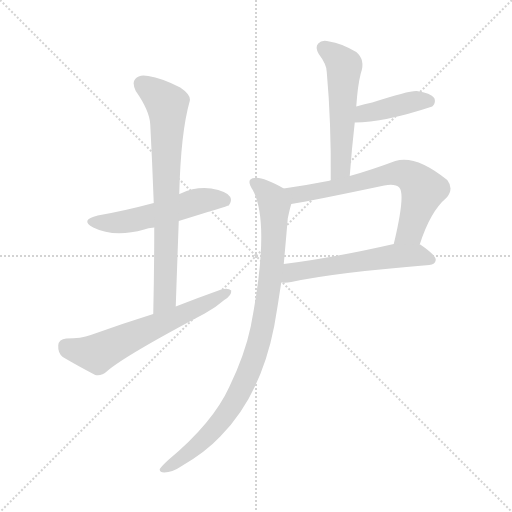
t = 0.00 s
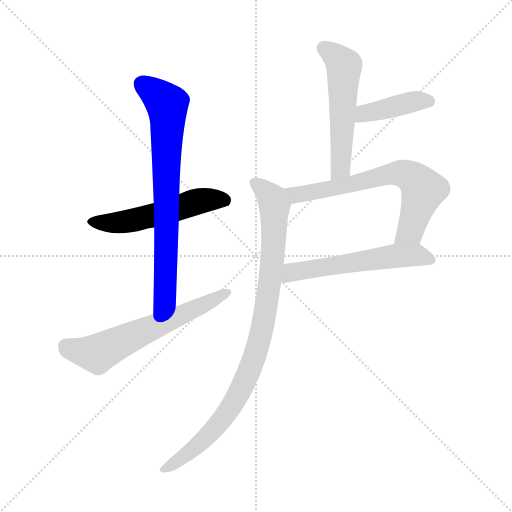
t = 1.21 s
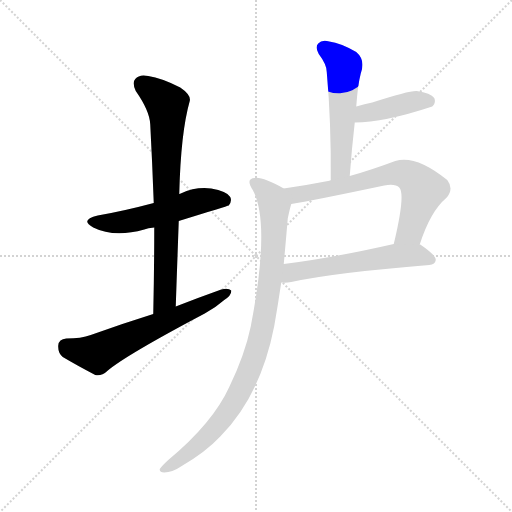
t = 2.42 s
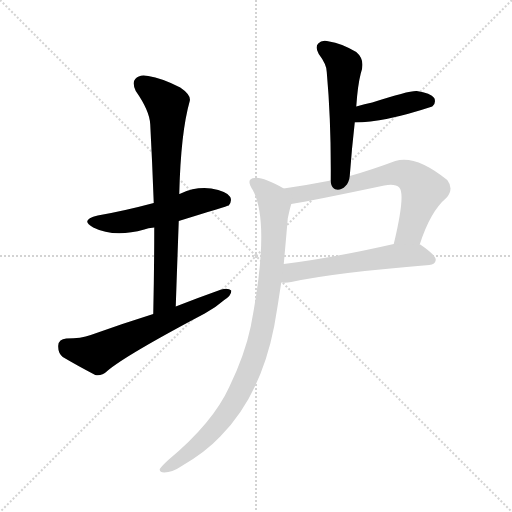
t = 3.62 s
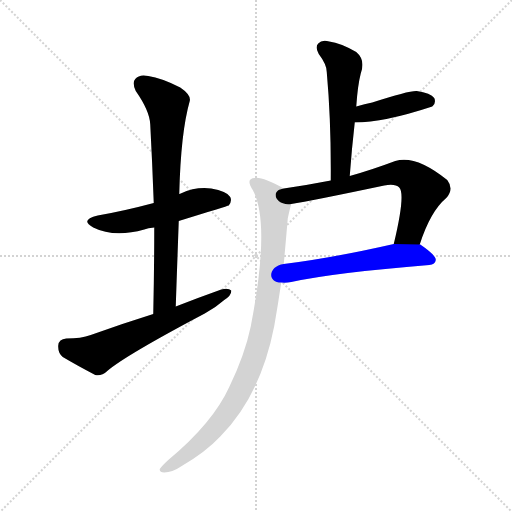
t = 4.83 s
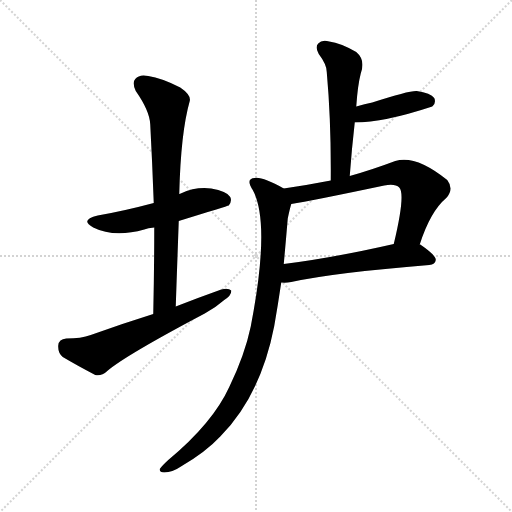
t = 6.04 s

The animated SVG that drew these frames (rendered in a browser with its animation timeline set to each time). Animation: 8 CSS @keyframes rules; one cycle of 6.04 s.

<svg version="1.1" viewBox="0 0 1024 1024" xmlns="http://www.w3.org/2000/svg">
  <g stroke="lightgray" stroke-dasharray="1,1" stroke-width="1" transform="scale(4, 4)">
    <line x1="0" y1="0" x2="256" y2="256"></line>
    <line x1="256" y1="0" x2="0" y2="256"></line>
    <line x1="128" y1="0" x2="128" y2="256"></line>
    <line x1="0" y1="128" x2="256" y2="128"></line>
  </g>
<g transform="scale(1, -1) translate(0, -900)">
   <style type="text/css">
    @keyframes keyframes0 {
      from {
       stroke: blue;
       stroke-dashoffset: 528;
       stroke-width: 128;
       }
       63% {
       animation-timing-function: step-end;
       stroke: blue;
       stroke-dashoffset: 0;
       stroke-width: 128;
       }
       to {
       stroke: black;
       stroke-width: 1024;
       }
       }
       #make-me-a-hanzi-animation-0 {
         animation: keyframes0 0.679688s both;
         animation-delay: 0.000000s;
         animation-timing-function: linear;
       }
    @keyframes keyframes1 {
      from {
       stroke: blue;
       stroke-dashoffset: 738;
       stroke-width: 128;
       }
       71% {
       animation-timing-function: step-end;
       stroke: blue;
       stroke-dashoffset: 0;
       stroke-width: 128;
       }
       to {
       stroke: black;
       stroke-width: 1024;
       }
       }
       #make-me-a-hanzi-animation-1 {
         animation: keyframes1 0.850586s both;
         animation-delay: 0.679688s;
         animation-timing-function: linear;
       }
    @keyframes keyframes2 {
      from {
       stroke: blue;
       stroke-dashoffset: 611;
       stroke-width: 128;
       }
       67% {
       animation-timing-function: step-end;
       stroke: blue;
       stroke-dashoffset: 0;
       stroke-width: 128;
       }
       to {
       stroke: black;
       stroke-width: 1024;
       }
       }
       #make-me-a-hanzi-animation-2 {
         animation: keyframes2 0.747233s both;
         animation-delay: 1.530273s;
         animation-timing-function: linear;
       }
    @keyframes keyframes3 {
      from {
       stroke: blue;
       stroke-dashoffset: 537;
       stroke-width: 128;
       }
       64% {
       animation-timing-function: step-end;
       stroke: blue;
       stroke-dashoffset: 0;
       stroke-width: 128;
       }
       to {
       stroke: black;
       stroke-width: 1024;
       }
       }
       #make-me-a-hanzi-animation-3 {
         animation: keyframes3 0.687012s both;
         animation-delay: 2.277507s;
         animation-timing-function: linear;
       }
    @keyframes keyframes4 {
      from {
       stroke: blue;
       stroke-dashoffset: 406;
       stroke-width: 128;
       }
       57% {
       animation-timing-function: step-end;
       stroke: blue;
       stroke-dashoffset: 0;
       stroke-width: 128;
       }
       to {
       stroke: black;
       stroke-width: 1024;
       }
       }
       #make-me-a-hanzi-animation-4 {
         animation: keyframes4 0.580404s both;
         animation-delay: 2.964518s;
         animation-timing-function: linear;
       }
    @keyframes keyframes5 {
      from {
       stroke: blue;
       stroke-dashoffset: 662;
       stroke-width: 128;
       }
       68% {
       animation-timing-function: step-end;
       stroke: blue;
       stroke-dashoffset: 0;
       stroke-width: 128;
       }
       to {
       stroke: black;
       stroke-width: 1024;
       }
       }
       #make-me-a-hanzi-animation-5 {
         animation: keyframes5 0.788737s both;
         animation-delay: 3.544922s;
         animation-timing-function: linear;
       }
    @keyframes keyframes6 {
      from {
       stroke: blue;
       stroke-dashoffset: 560;
       stroke-width: 128;
       }
       65% {
       animation-timing-function: step-end;
       stroke: blue;
       stroke-dashoffset: 0;
       stroke-width: 128;
       }
       to {
       stroke: black;
       stroke-width: 1024;
       }
       }
       #make-me-a-hanzi-animation-6 {
         animation: keyframes6 0.705729s both;
         animation-delay: 4.333659s;
         animation-timing-function: linear;
       }
    @keyframes keyframes7 {
      from {
       stroke: blue;
       stroke-dashoffset: 919;
       stroke-width: 128;
       }
       75% {
       animation-timing-function: step-end;
       stroke: blue;
       stroke-dashoffset: 0;
       stroke-width: 128;
       }
       to {
       stroke: black;
       stroke-width: 1024;
       }
       }
       #make-me-a-hanzi-animation-7 {
         animation: keyframes7 0.997884s both;
         animation-delay: 5.039388s;
         animation-timing-function: linear;
       }
</style>
<path d="M 357.5 458.0 Q 454.5 488.0 457.5 489.0 Q 464.5 498.0 460.5 506.0 Q 453.5 518.0 422.5 523.0 Q 391.5 527.0 361.5 513.0 Q 360.5 513.0 358.5 512.0 L 307.5 494.0 Q 247.5 478.0 195.5 469.0 Q 158.5 460.0 186.5 445.0 Q 228.5 424.0 288.5 441.0 Q 295.5 444.0 308.5 445.0 L 357.5 458.0 Z" fill="lightgray"></path> 
<path d="M 351.5 287.0 Q 354.5 375.0 357.5 458.0 L 358.5 512.0 Q 361.5 635.0 379.5 698.0 Q 382.5 710.0 360.5 725.0 Q 323.5 744.0 296.5 748.0 Q 278.5 752.0 270.5 742.0 Q 263.5 735.0 271.5 718.0 Q 299.5 678.0 300.5 651.0 Q 304.5 575.0 307.5 494.0 L 308.5 445.0 Q 308.5 363.0 306.5 272.0 C 305.5 242.0 350.5 257.0 351.5 287.0 Z" fill="lightgray"></path> 
<path d="M 306.5 272.0 Q 245.5 253.0 181.5 230.0 Q 162.5 223.0 132.5 223.0 Q 117.5 222.0 116.5 209.0 Q 115.5 194.0 125.5 186.0 Q 152.5 170.0 190.5 150.0 Q 202.5 147.0 214.5 158.0 Q 250.5 189.0 409.5 273.0 Q 431.5 285.0 448.5 300.0 Q 463.5 309.0 462.5 319.0 Q 456.5 325.0 442.5 321.0 Q 397.5 305.0 351.5 287.0 L 306.5 272.0 Z" fill="lightgray"></path> 
<path d="M 699.5 548.0 Q 703.5 603.0 709.5 655.0 L 712.5 687.0 Q 715.5 730.0 721.5 753.0 Q 731.5 780.0 712.5 796.0 Q 681.5 814.0 658.5 817.0 Q 643.5 821.0 636.5 813.0 Q 629.5 806.0 637.5 792.0 Q 653.5 771.0 653.5 756.0 Q 662.5 656.0 661.5 539.0 C 661.5 509.0 697.5 518.0 699.5 548.0 Z" fill="lightgray"></path> 
<path d="M 709.5 655.0 Q 767.5 655.0 864.5 687.0 Q 864.5 688.0 865.5 688.0 Q 872.5 695.0 868.5 704.0 Q 861.5 714.0 833.5 718.0 Q 818.5 719.0 744.5 695.0 Q 729.5 692.0 712.5 687.0 C 683.5 679.0 679.5 655.0 709.5 655.0 Z" fill="lightgray"></path> 
<path d="M 839.5 411.0 Q 860.5 477.0 892.5 504.0 Q 908.5 522.0 894.5 540.0 Q 831.5 591.0 790.5 578.0 Q 742.5 560.0 699.5 548.0 L 661.5 539.0 Q 615.5 530.0 567.5 523.0 C 537.5 519.0 552.5 487.0 582.5 492.0 Q 621.5 498.0 768.5 529.0 Q 790.5 533.0 798.5 525.0 Q 811.5 512.0 787.5 412.0 C 780.5 383.0 829.5 383.0 839.5 411.0 Z" fill="lightgray"></path> 
<path d="M 562.5 335.0 Q 571.5 334.0 582.5 336.0 Q 670.5 355.0 858.5 370.0 Q 870.5 371.0 871.5 380.0 Q 872.5 389.0 840.5 411.0 L 839.5 411.0 L 787.5 412.0 Q 664.5 384.0 567.5 372.0 C 537.5 368.0 532.5 336.0 562.5 335.0 Z" fill="lightgray"></path> 
<path d="M 567.5 523.0 Q 524.5 547.0 509.5 544.0 Q 490.5 543.0 505.5 520.0 Q 541.5 454.0 501.5 247.0 Q 489.5 190.0 458.5 126.0 Q 425.5 54.0 336.5 -20.0 Q 323.5 -32.0 319.5 -38.0 Q 318.5 -45.0 328.5 -45.0 Q 344.5 -45.0 363.5 -32.0 Q 411.5 -4.0 440.5 27.0 Q 521.5 109.0 548.5 248.0 Q 555.5 288.0 562.5 335.0 L 567.5 372.0 Q 571.5 415.0 575.5 463.0 Q 579.5 482.0 582.5 492.0 C 587.5 512.0 587.5 512.0 567.5 523.0 Z" fill="lightgray"></path> 
      <clipPath id="make-me-a-hanzi-clip-0">
      <path d="M 357.5 458.0 Q 454.5 488.0 457.5 489.0 Q 464.5 498.0 460.5 506.0 Q 453.5 518.0 422.5 523.0 Q 391.5 527.0 361.5 513.0 Q 360.5 513.0 358.5 512.0 L 307.5 494.0 Q 247.5 478.0 195.5 469.0 Q 158.5 460.0 186.5 445.0 Q 228.5 424.0 288.5 441.0 Q 295.5 444.0 308.5 445.0 L 357.5 458.0 Z" fill="lightgray"></path>
      </clipPath>
      <path clip-path="url(#make-me-a-hanzi-clip-0)" d="M 187.5 458.0 L 260.5 458.0 L 413.5 501.0 L 453.5 496.0 " fill="none" id="make-me-a-hanzi-animation-0" stroke-dasharray="400 800" stroke-linecap="round"></path>

      <clipPath id="make-me-a-hanzi-clip-1">
      <path d="M 351.5 287.0 Q 354.5 375.0 357.5 458.0 L 358.5 512.0 Q 361.5 635.0 379.5 698.0 Q 382.5 710.0 360.5 725.0 Q 323.5 744.0 296.5 748.0 Q 278.5 752.0 270.5 742.0 Q 263.5 735.0 271.5 718.0 Q 299.5 678.0 300.5 651.0 Q 304.5 575.0 307.5 494.0 L 308.5 445.0 Q 308.5 363.0 306.5 272.0 C 305.5 242.0 350.5 257.0 351.5 287.0 Z" fill="lightgray"></path>
      </clipPath>
      <path clip-path="url(#make-me-a-hanzi-clip-1)" d="M 283.5 732.0 L 334.5 691.0 L 335.5 676.0 L 329.5 303.0 L 312.5 280.0 " fill="none" id="make-me-a-hanzi-animation-1" stroke-dasharray="610 1220" stroke-linecap="round"></path>

      <clipPath id="make-me-a-hanzi-clip-2">
      <path d="M 306.5 272.0 Q 245.5 253.0 181.5 230.0 Q 162.5 223.0 132.5 223.0 Q 117.5 222.0 116.5 209.0 Q 115.5 194.0 125.5 186.0 Q 152.5 170.0 190.5 150.0 Q 202.5 147.0 214.5 158.0 Q 250.5 189.0 409.5 273.0 Q 431.5 285.0 448.5 300.0 Q 463.5 309.0 462.5 319.0 Q 456.5 325.0 442.5 321.0 Q 397.5 305.0 351.5 287.0 L 306.5 272.0 Z" fill="lightgray"></path>
      </clipPath>
      <path clip-path="url(#make-me-a-hanzi-clip-2)" d="M 131.5 208.0 L 155.5 198.0 L 194.5 193.0 L 456.5 316.0 " fill="none" id="make-me-a-hanzi-animation-2" stroke-dasharray="483 966" stroke-linecap="round"></path>

      <clipPath id="make-me-a-hanzi-clip-3">
      <path d="M 699.5 548.0 Q 703.5 603.0 709.5 655.0 L 712.5 687.0 Q 715.5 730.0 721.5 753.0 Q 731.5 780.0 712.5 796.0 Q 681.5 814.0 658.5 817.0 Q 643.5 821.0 636.5 813.0 Q 629.5 806.0 637.5 792.0 Q 653.5 771.0 653.5 756.0 Q 662.5 656.0 661.5 539.0 C 661.5 509.0 697.5 518.0 699.5 548.0 Z" fill="lightgray"></path>
      </clipPath>
      <path clip-path="url(#make-me-a-hanzi-clip-3)" d="M 647.5 804.0 L 688.5 767.0 L 682.5 573.0 L 677.5 557.0 L 666.5 547.0 " fill="none" id="make-me-a-hanzi-animation-3" stroke-dasharray="409 818" stroke-linecap="round"></path>

      <clipPath id="make-me-a-hanzi-clip-4">
      <path d="M 709.5 655.0 Q 767.5 655.0 864.5 687.0 Q 864.5 688.0 865.5 688.0 Q 872.5 695.0 868.5 704.0 Q 861.5 714.0 833.5 718.0 Q 818.5 719.0 744.5 695.0 Q 729.5 692.0 712.5 687.0 C 683.5 679.0 679.5 655.0 709.5 655.0 Z" fill="lightgray"></path>
      </clipPath>
      <path clip-path="url(#make-me-a-hanzi-clip-4)" d="M 715.5 660.0 L 733.5 675.0 L 825.5 697.0 L 857.5 698.0 " fill="none" id="make-me-a-hanzi-animation-4" stroke-dasharray="278 556" stroke-linecap="round"></path>

      <clipPath id="make-me-a-hanzi-clip-5">
      <path d="M 839.5 411.0 Q 860.5 477.0 892.5 504.0 Q 908.5 522.0 894.5 540.0 Q 831.5 591.0 790.5 578.0 Q 742.5 560.0 699.5 548.0 L 661.5 539.0 Q 615.5 530.0 567.5 523.0 C 537.5 519.0 552.5 487.0 582.5 492.0 Q 621.5 498.0 768.5 529.0 Q 790.5 533.0 798.5 525.0 Q 811.5 512.0 787.5 412.0 C 780.5 383.0 829.5 383.0 839.5 411.0 Z" fill="lightgray"></path>
      </clipPath>
      <path clip-path="url(#make-me-a-hanzi-clip-5)" d="M 575.5 521.0 L 600.5 511.0 L 689.5 527.0 L 790.5 554.0 L 816.5 550.0 L 846.5 518.0 L 820.5 438.0 L 794.5 423.0 " fill="none" id="make-me-a-hanzi-animation-5" stroke-dasharray="534 1068" stroke-linecap="round"></path>

      <clipPath id="make-me-a-hanzi-clip-6">
      <path d="M 562.5 335.0 Q 571.5 334.0 582.5 336.0 Q 670.5 355.0 858.5 370.0 Q 870.5 371.0 871.5 380.0 Q 872.5 389.0 840.5 411.0 L 839.5 411.0 L 787.5 412.0 Q 664.5 384.0 567.5 372.0 C 537.5 368.0 532.5 336.0 562.5 335.0 Z" fill="lightgray"></path>
      </clipPath>
      <path clip-path="url(#make-me-a-hanzi-clip-6)" d="M 567.5 341.0 L 591.5 357.0 L 783.5 388.0 L 838.5 390.0 L 862.5 381.0 " fill="none" id="make-me-a-hanzi-animation-6" stroke-dasharray="432 864" stroke-linecap="round"></path>

      <clipPath id="make-me-a-hanzi-clip-7">
      <path d="M 567.5 523.0 Q 524.5 547.0 509.5 544.0 Q 490.5 543.0 505.5 520.0 Q 541.5 454.0 501.5 247.0 Q 489.5 190.0 458.5 126.0 Q 425.5 54.0 336.5 -20.0 Q 323.5 -32.0 319.5 -38.0 Q 318.5 -45.0 328.5 -45.0 Q 344.5 -45.0 363.5 -32.0 Q 411.5 -4.0 440.5 27.0 Q 521.5 109.0 548.5 248.0 Q 555.5 288.0 562.5 335.0 L 567.5 372.0 Q 571.5 415.0 575.5 463.0 Q 579.5 482.0 582.5 492.0 C 587.5 512.0 587.5 512.0 567.5 523.0 Z" fill="lightgray"></path>
      </clipPath>
      <path clip-path="url(#make-me-a-hanzi-clip-7)" d="M 509.5 532.0 L 543.5 504.0 L 549.5 478.0 L 539.5 331.0 L 517.5 212.0 L 478.5 114.0 L 440.5 56.0 L 375.5 -8.0 L 326.5 -38.0 " fill="none" id="make-me-a-hanzi-animation-7" stroke-dasharray="791 1582" stroke-linecap="round"></path>

</g>
</svg>
